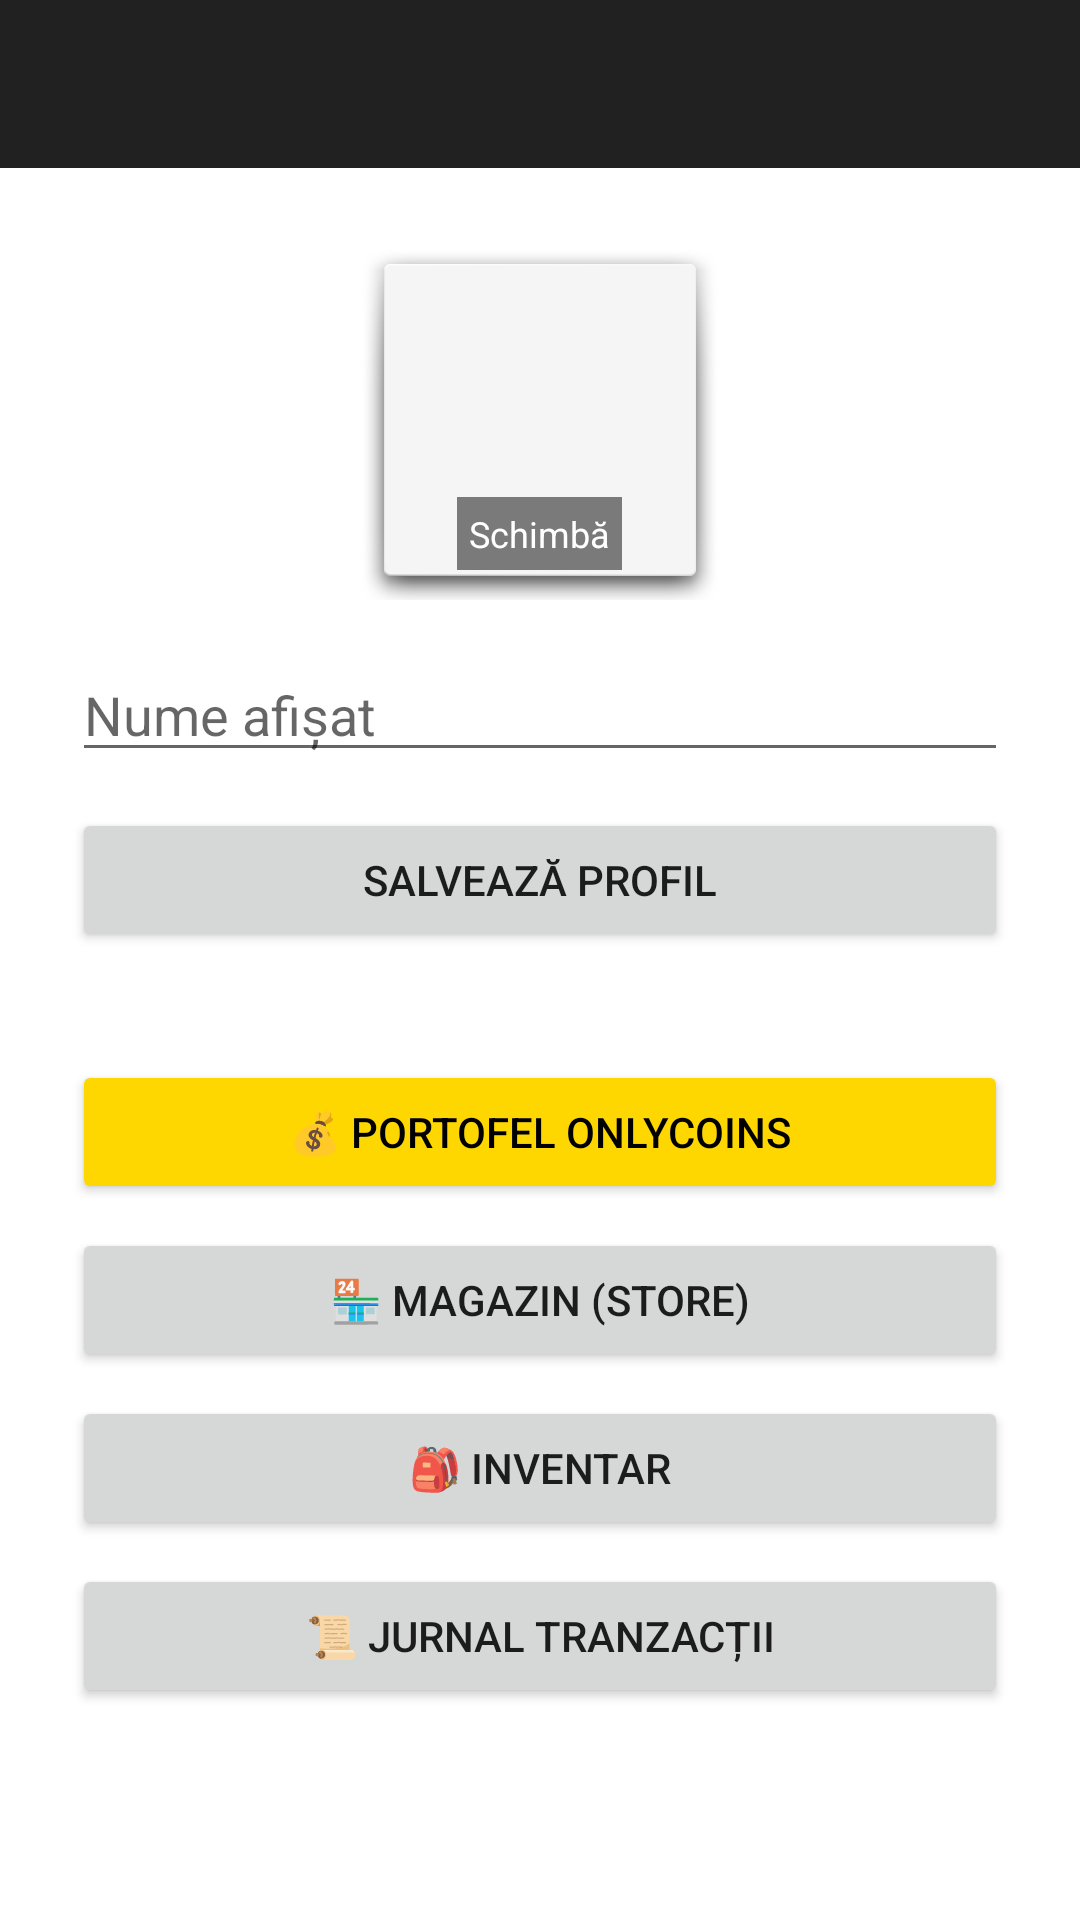

Android layout source for this screen:
<!-- AndroidManifest.xml: application theme Theme.TextOnly -->
<!-- res/layout/activity_profile.xml -->
<?xml version="1.0" encoding="utf-8"?>
<LinearLayout xmlns:android="http://schemas.android.com/apk/res/android"
    xmlns:app="http://schemas.android.com/apk/res-auto"
    xmlns:tools="http://schemas.android.com/tools"
    android:layout_width="match_parent"
    android:layout_height="match_parent"
    android:orientation="vertical"
    tools:context=".ProfileActivity">

    
    <androidx.appcompat.widget.Toolbar
        android:id="@+id/toolbarProfile"
        android:layout_width="match_parent"
        android:layout_height="?attr/actionBarSize"
        android:background="?attr/colorPrimary"
        app:titleTextColor="@color/white"
        android:theme="@style/Theme.AppCompat.DayNight.DarkActionBar"
        app:popupTheme="@style/ThemeOverlay.AppCompat.Light" />

    <ScrollView
        android:layout_width="match_parent"
        android:layout_height="match_parent"
        android:fillViewport="true">

        <LinearLayout
            android:layout_width="match_parent"
            android:layout_height="wrap_content"
            android:orientation="vertical"
            android:gravity="center_horizontal"
            android:padding="24dp">

            
            <FrameLayout
                android:layout_width="wrap_content"
                android:layout_height="wrap_content"
                android:layout_marginBottom="16dp">
                
                
                <ImageView
                    android:id="@+id/img_profile"
                    android:layout_width="120dp"
                    android:layout_height="120dp"
                    android:layout_gravity="center"
                    android:background="@android:drawable/dialog_holo_light_frame"
                    android:clickable="true"
                    android:contentDescription="Poză de profil"
                    android:focusable="true"
                    android:scaleType="centerCrop"
                    android:src="@mipmap/textonly_round" />
                    
                
                <ImageView
                    android:id="@+id/img_avatar_frame"
                    android:layout_width="140dp"
                    android:layout_height="140dp"
                    android:layout_gravity="center"
                    android:scaleType="fitCenter"
                    android:visibility="gone"
                    android:src="@drawable/ic_coin_shape" /> 

                
                <text.only.app.AnimatedFrameView
                    android:id="@+id/view_animated_frame"
                    android:layout_width="140dp"
                    android:layout_height="140dp"
                    android:layout_gravity="center"
                    android:visibility="gone" />

                <TextView
                    android:layout_width="wrap_content"
                    android:layout_height="wrap_content"
                    android:layout_gravity="bottom|center_horizontal"
                    android:layout_marginBottom="10dp"
                    android:text="Schimbă"
                    android:textColor="@android:color/white"
                    android:background="#80000000"
                    android:padding="4dp"
                    android:textSize="12sp" />
            </FrameLayout>

            <EditText
                android:id="@+id/edit_display_name"
                android:layout_width="match_parent"
                android:layout_height="wrap_content"
                android:hint="Nume afișat"
                android:inputType="textPersonName"
                android:layout_marginBottom="12dp"/>
            
            <Button
                android:id="@+id/btn_save"
                android:layout_width="match_parent"
                android:layout_height="wrap_content"
                android:text="Salvează Profil"
                android:layout_marginBottom="12dp"/>

            
            <Button
                android:id="@+id/btn_wallet"
                android:layout_width="match_parent"
                android:layout_height="wrap_content"
                android:text="💰 Portofel OnlyCoins"
                android:backgroundTint="#FFD700"
                android:textColor="#000000"
                android:layout_marginTop="24dp" />
                
            
            <Button
                android:id="@+id/btn_store"
                android:layout_width="match_parent"
                android:layout_height="wrap_content"
                android:text="🏪 Magazin (Store)"
                android:layout_marginTop="8dp" />

            
            <Button
                android:id="@+id/btn_inventory"
                android:layout_width="match_parent"
                android:layout_height="wrap_content"
                android:text="🎒 Inventar"
                android:layout_marginTop="8dp" />

            
            <Button
                android:id="@+id/btn_transactions"
                android:layout_width="match_parent"
                android:layout_height="wrap_content"
                android:text="📜 Jurnal Tranzacții"
                android:layout_marginTop="8dp" />

        </LinearLayout>
    </ScrollView>
</LinearLayout>
<!-- resources referenced by this layout -->
<resources>
  <!-- drawable ic_coin_shape (drawable) -->
  <vector xmlns:android="http://schemas.android.com/apk/res/android"
      android:width="48dp"
      android:height="48dp"
      android:viewportWidth="24"
      android:viewportHeight="24">
    <path
        android:fillColor="#B8860B"
        android:pathData="M12,2C6.48,2 2,6.48 2,12s4.48,10 10,10 10,-4.48 10,-10S17.52,2 12,2z"/>
  </vector>
  <!-- mipmap textonly_round (mipmap-anydpi-v26) -->
  <?xml version="1.0" encoding="utf-8"?>
  <adaptive-icon xmlns:android="http://schemas.android.com/apk/res/android">
      <background android:drawable="@drawable/textonly_background"/>
      <foreground android:drawable="@mipmap/textonly_foreground"/>
  </adaptive-icon>
  <style name="Theme.TextOnly" parent="Theme.MaterialComponents.DayNight.NoActionBar">
          
          <item name="colorPrimary">@color/purple_500</item>
          <item name="colorPrimaryVariant">@color/purple_700</item>
          <item name="colorOnPrimary">@color/white</item>
          
          <item name="colorSecondary">@color/teal_200</item>
          <item name="colorSecondaryVariant">@color/teal_700</item>
          <item name="colorOnSecondary">@color/black</item>
          
          <item name="android:statusBarColor">?attr/colorPrimaryVariant</item>
          
      </style>
  <!-- drawable textonly_background: vector/xml drawable (drawable, 21531 chars, omitted) -->
  <!-- not gathered from this repository: default colours our renderer supplied (Android Studio template values) -->
  <color name="purple_500">#FF6200EE</color>
  <color name="purple_700">#FF3700B3</color>
  <color name="teal_200">#FF03DAC5</color>
  <color name="teal_700">#FF018786</color>
  <color name="black">#FF000000</color>
  <color name="white">#FFFFFFFF</color>
</resources>
